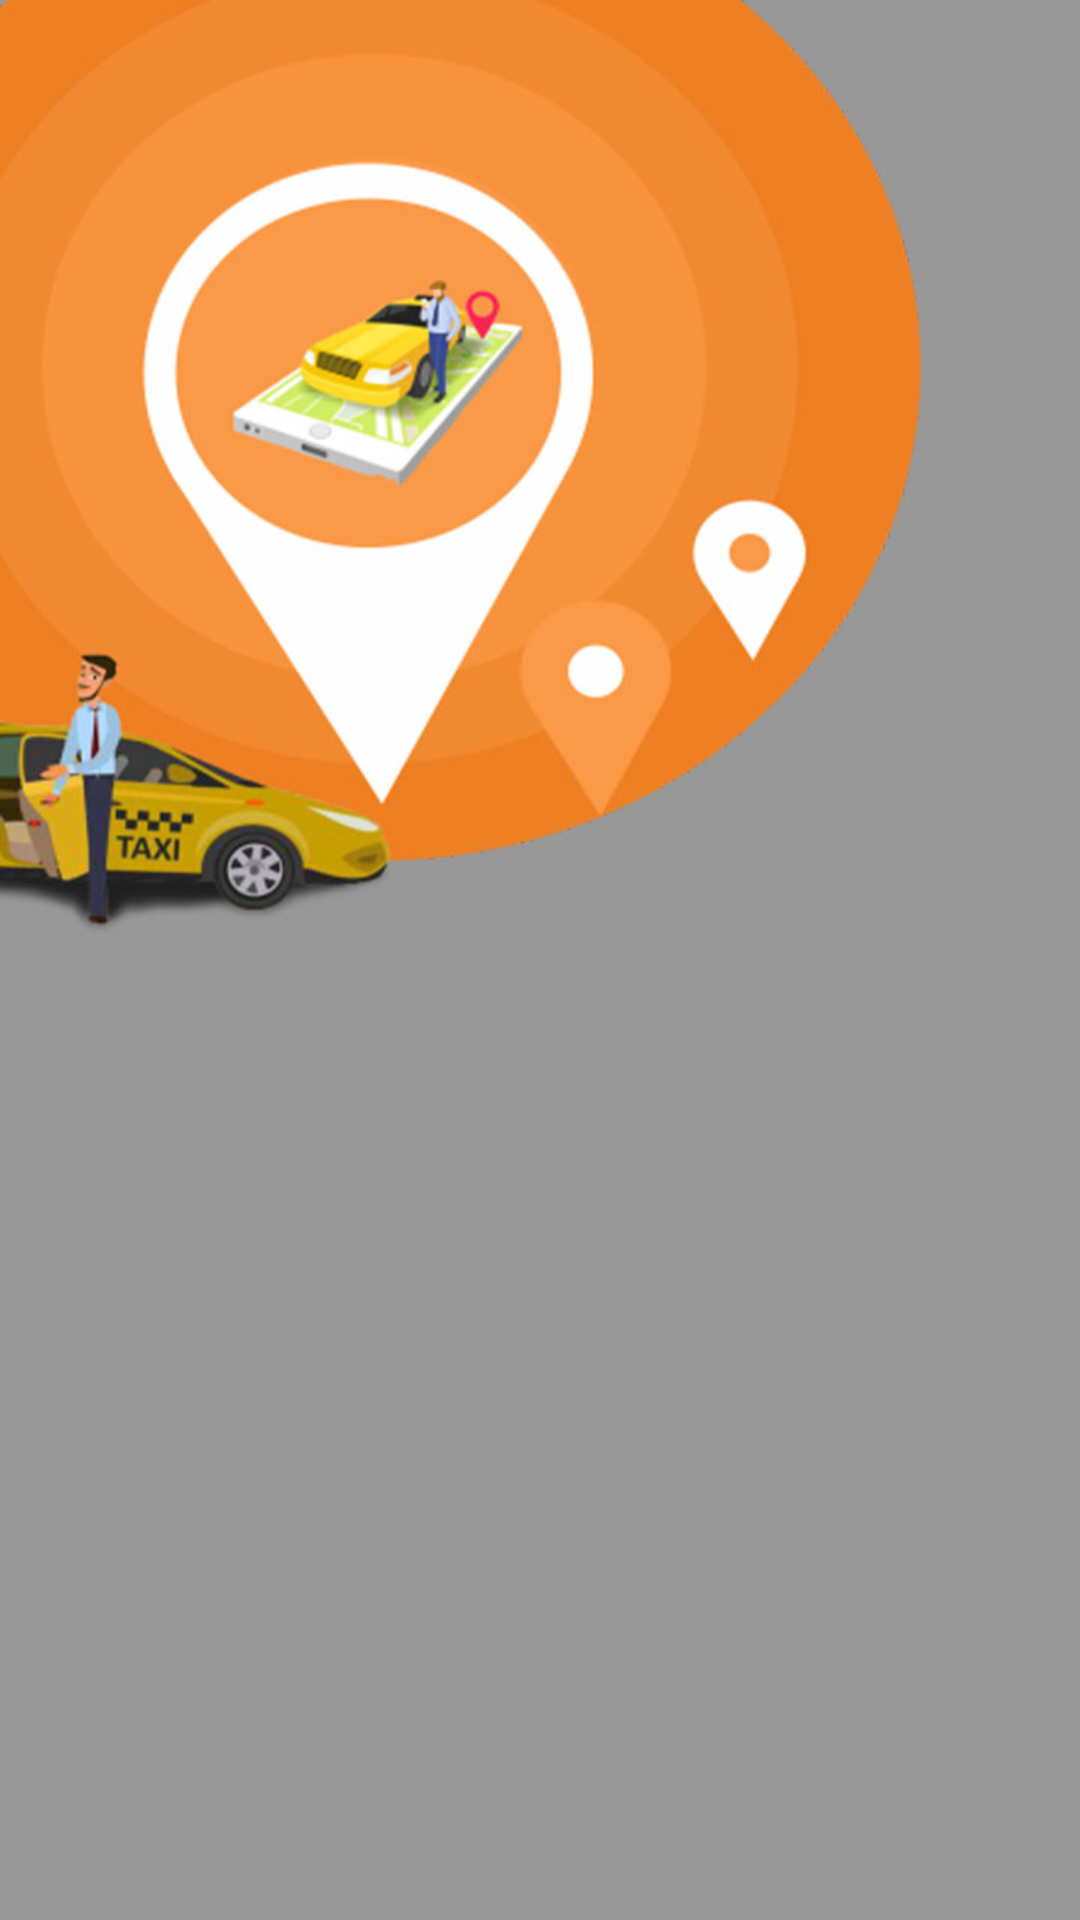

Reconstruct the res/layout file that produces this screen, plus the resources it refers to.
<!-- AndroidManifest.xml: application theme AppTheme -->
<!-- res/layout/profile_circle.xml -->
<?xml version="1.0" encoding="utf-8"?>
<androidx.constraintlayout.widget.ConstraintLayout
    xmlns:android="http://schemas.android.com/apk/res/android" android:layout_width="match_parent"
    android:layout_height="match_parent"
    android:background="@drawable/be_dashboard1">

</androidx.constraintlayout.widget.ConstraintLayout>
<!-- resources referenced by this layout -->
<resources>
  <!-- drawable be_dashboard1: jpg bitmap (drawable, 71925 bytes) -->
  <style name="AppTheme" parent="Theme.AppCompat.Light.NoActionBar">
          
          <item name="colorPrimary">@color/colorPrimary</item>
          <item name="colorPrimaryDark">@color/colorPrimaryDark</item>
          <item name="colorAccent">@color/colorAccent</item>
      </style>
  <color name="colorPrimary">#F8933D</color>
  <color name="colorPrimaryDark">#EE7F22</color>
  <color name="colorAccent">#2F3535</color>
</resources>
